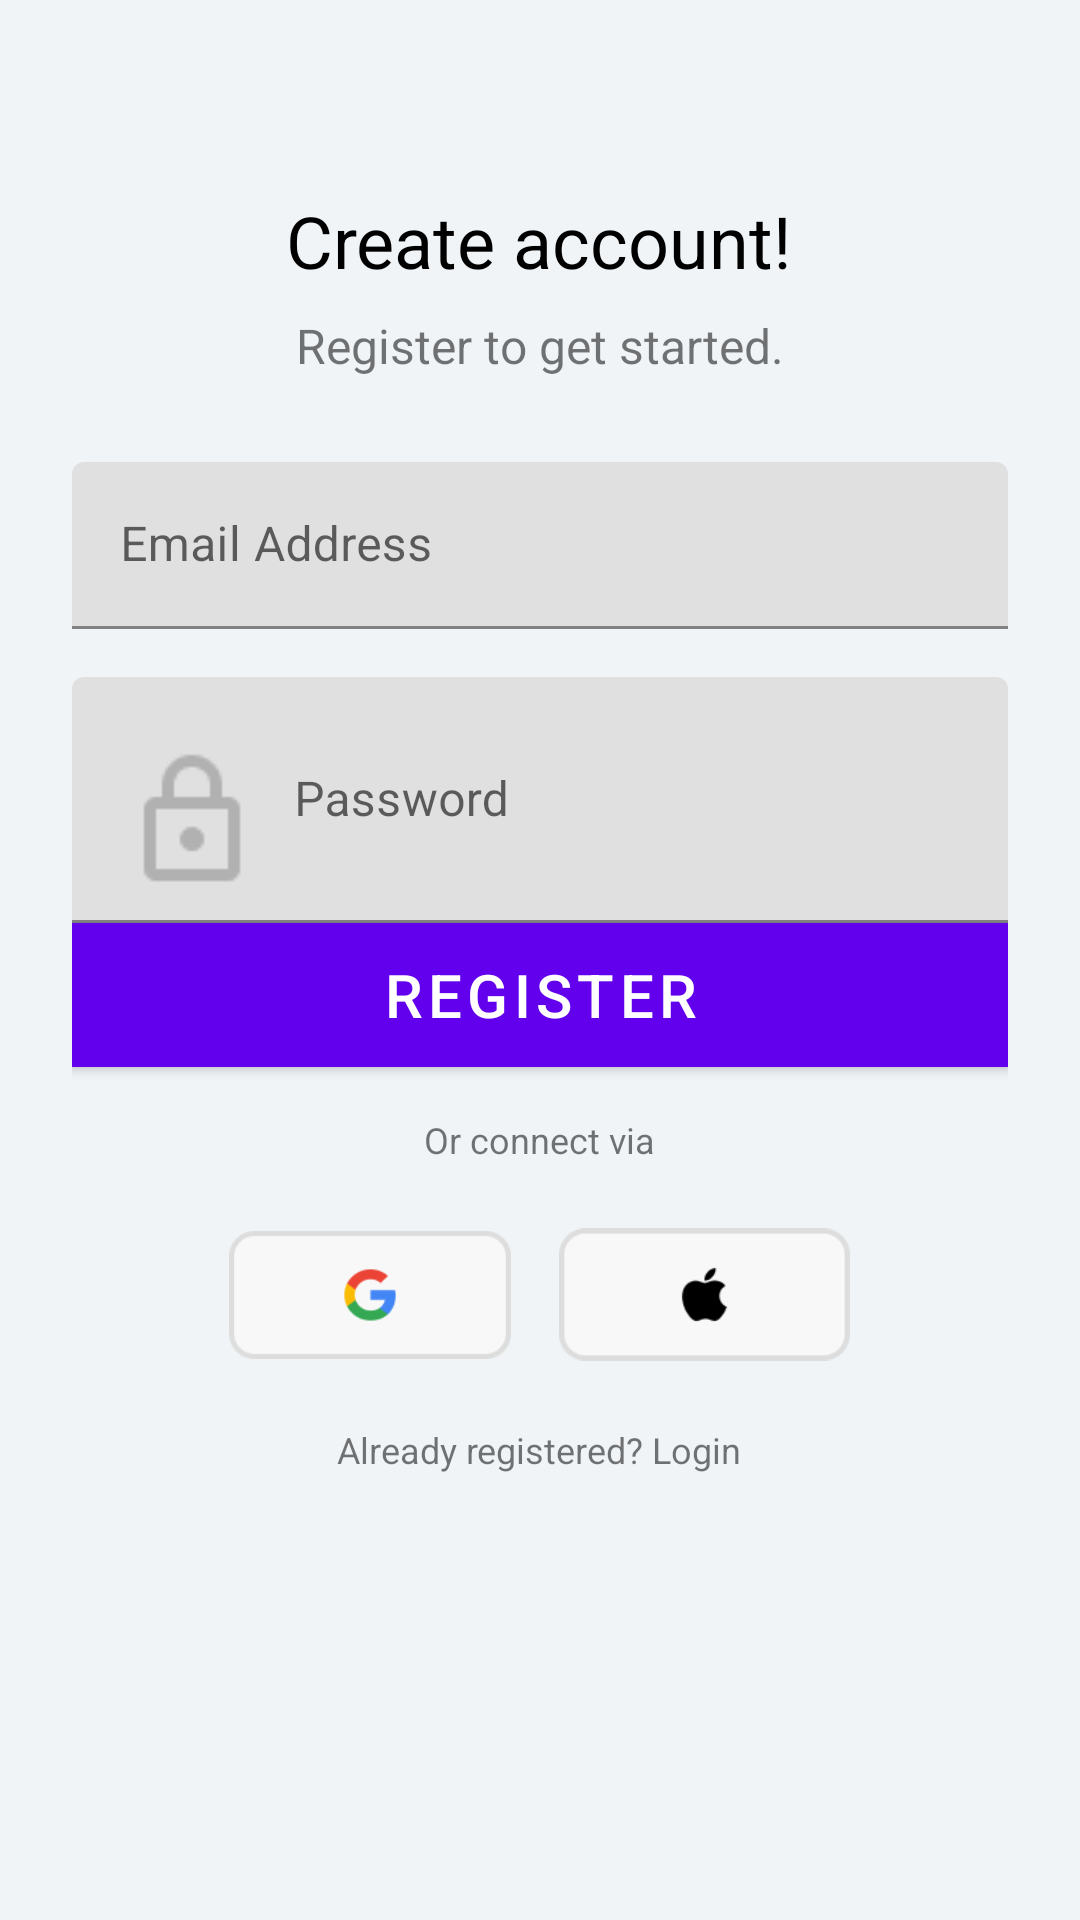

Write the Android layout XML for this screen, with the resource values it uses.
<!-- AndroidManifest.xml: fallback theme Theme.MaterialComponents.DayNight.NoActionBar -->
<!-- res/layout/activity_register.xml -->
<?xml version="1.0" encoding="utf-8"?>
<LinearLayout xmlns:android="http://schemas.android.com/apk/res/android"
    android:layout_width="match_parent"
    android:layout_height="match_parent"
    android:background="#F0F4F7"
    android:orientation="vertical"
    android:padding="24dp">

    <TextView
        android:layout_width="wrap_content"
        android:layout_height="wrap_content"
        android:layout_gravity="center_horizontal"
        android:layout_marginTop="40dp"
        android:text="Create account!"
        android:textColor="#000"
        android:textSize="24sp" />

    <TextView
        android:layout_width="wrap_content"
        android:layout_height="wrap_content"
        android:layout_gravity="center_horizontal"
        android:layout_marginTop="8dp"
        android:text="Register to get started."
        android:textSize="16sp" />

    <com.google.android.material.textfield.TextInputLayout
        android:layout_width="match_parent"
        android:layout_height="wrap_content">

        <com.google.android.material.textfield.TextInputEditText
            android:id="@+id/email"
            android:layout_width="match_parent"
            android:layout_height="wrap_content"
            android:layout_marginTop="28dp"
            android:drawableStart="@drawable/ic_email"
            android:drawablePadding="10dp"
            android:hint="Email Address" />
    </com.google.android.material.textfield.TextInputLayout>

    <com.google.android.material.textfield.TextInputLayout
        android:layout_width="match_parent"
        android:layout_height="wrap_content">

        <com.google.android.material.textfield.TextInputEditText
            android:id="@+id/password"
            android:layout_width="match_parent"
            android:layout_height="wrap_content"
            android:layout_marginTop="16dp"
            android:drawableStart="@drawable/ic_lock"
            android:drawablePadding="10dp"
            android:hint="Password"
            android:inputType="textPassword" />
    </com.google.android.material.textfield.TextInputLayout>

    <ProgressBar
        android:id="@+id/progressBar"
        android:layout_width="wrap_content"
        android:layout_height="wrap_content"
        android:visibility="gone" />

    <Button
        android:id="@+id/btn_register"
        android:layout_width="match_parent"
        android:layout_height="48dp"
        android:background="#FF5019"
        android:text="Register"
        android:textColor="#FFFFFF"
        android:textSize="20sp" />


    <TextView
        android:layout_width="wrap_content"
        android:layout_height="wrap_content"
        android:layout_gravity="center_horizontal"
        android:layout_marginTop="16dp"
        android:text="Or connect via"
        android:textSize="12sp" />

    <LinearLayout
        android:layout_width="match_parent"
        android:layout_height="55dp"
        android:layout_marginTop="16dp"
        android:gravity="center"
        android:orientation="horizontal">

        <ImageView
            android:id="@+id/loginWithGoogle"
            android:layout_width="94dp"
            android:layout_height="60dp"
            android:contentDescription="google_icon"
            android:src="@drawable/google_icon" />

        <ImageView
            android:layout_width="97dp"
            android:layout_height="match_parent"
            android:layout_marginStart="16dp"
            android:contentDescription="apple_icon"
            android:src="@drawable/apple_icon" />
    </LinearLayout>

    <TextView
        android:id="@+id/loginNow"
        android:layout_width="wrap_content"
        android:layout_height="wrap_content"
        android:layout_gravity="center_horizontal"
        android:layout_marginTop="16dp"
        android:text="Already registered? Login"
        android:textSize="12sp" />
</LinearLayout>
<!-- resources referenced by this layout -->
<resources>
  <!-- drawable apple_icon: png bitmap (drawable, 2468 bytes) -->
  <!-- drawable google_icon: png bitmap (drawable, 3054 bytes) -->
  <!-- drawable ic_lock: png bitmap (drawable, 524 bytes) -->
</resources>
